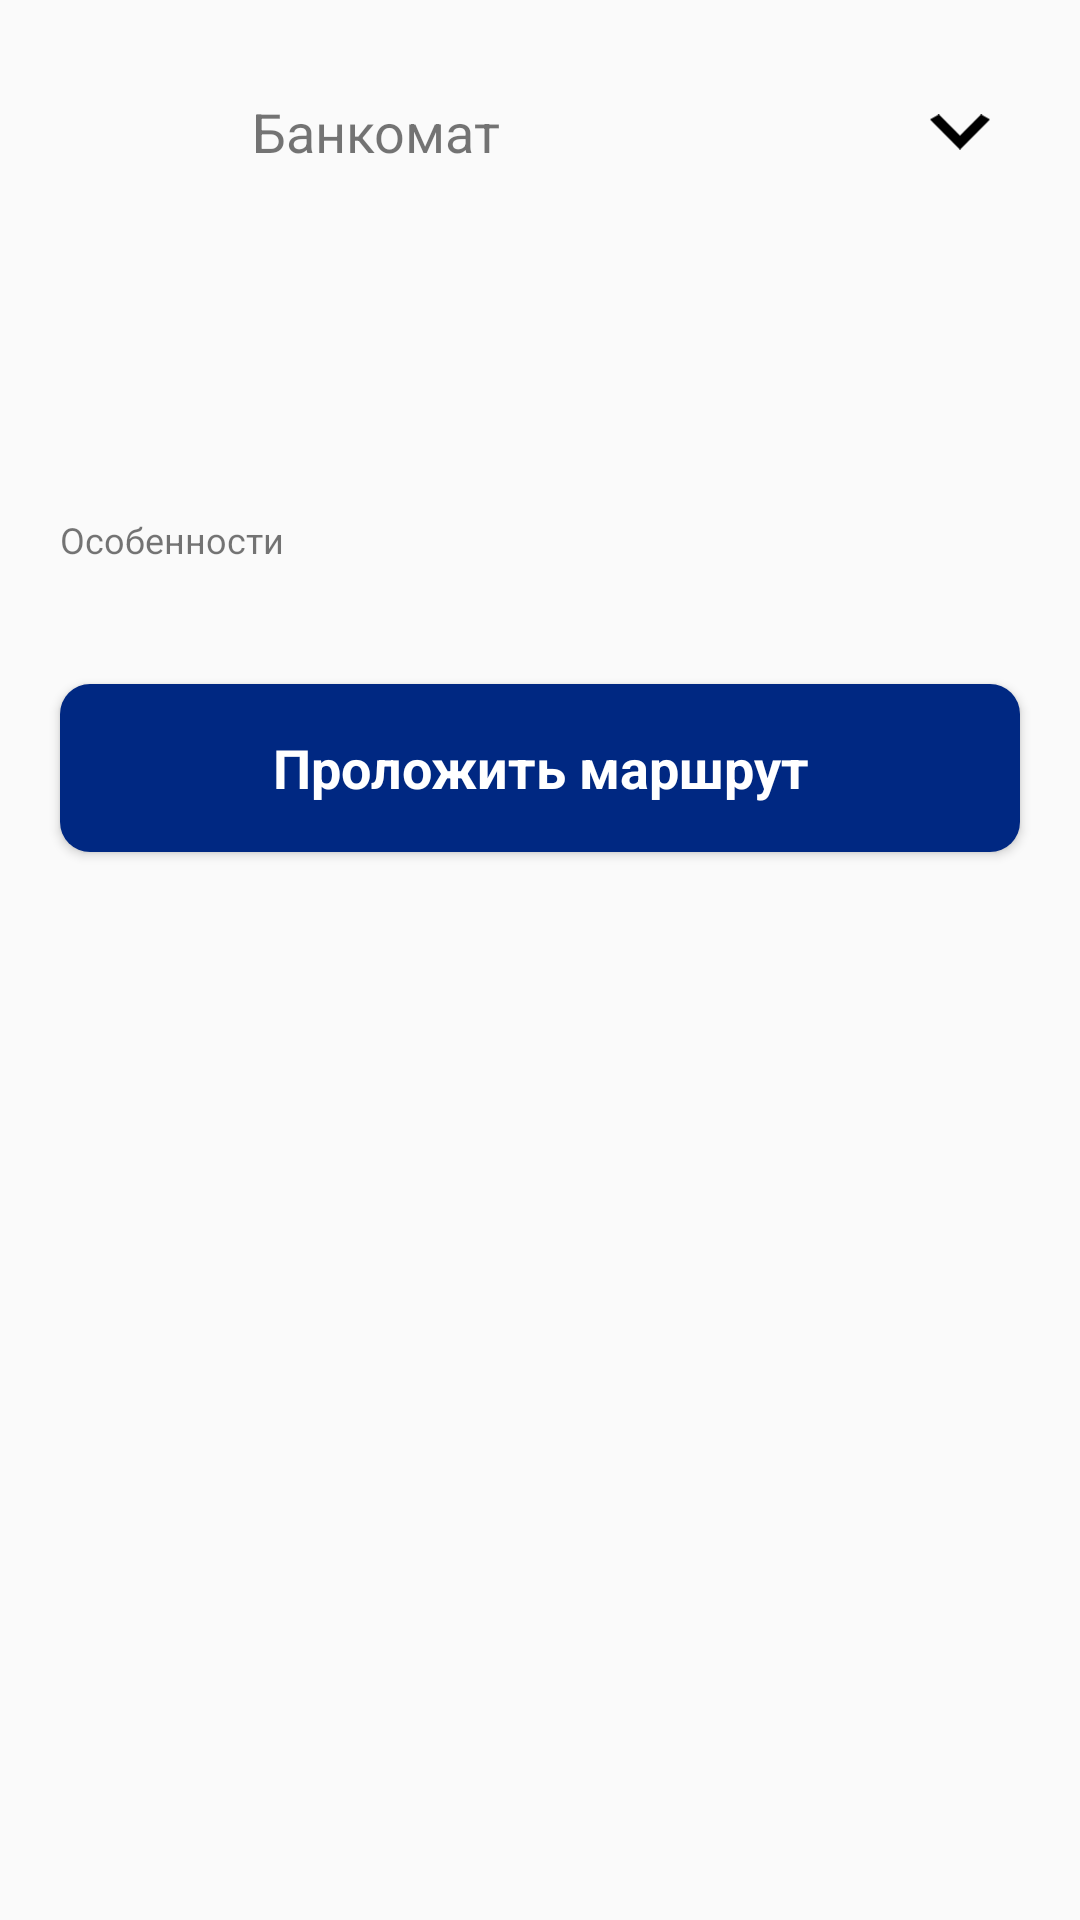

The Android layout XML behind this screen, and the referenced resources:
<!-- AndroidManifest.xml: application theme AppTheme -->
<!-- res/layout/bottom_sheet_atm_info.xml -->
<layout xmlns:android="http://schemas.android.com/apk/res/android">

    <LinearLayout
        android:layout_width="match_parent"
        android:layout_height="wrap_content"
        android:orientation="vertical">

        <RelativeLayout
            android:layout_width="match_parent"
            android:layout_height="wrap_content"
            android:padding="20dp">

            <ImageView
                android:id="@+id/icon"
                android:layout_width="48dp"
                android:layout_height="48dp"
                android:layout_centerVertical="true"
                android:src="@drawable/logo" />

            <TextView
                android:layout_width="wrap_content"
                android:layout_height="wrap_content"
                android:layout_centerVertical="true"
                android:layout_marginStart="16dp"
                android:layout_toEndOf="@id/icon"
                android:text="@string/atm"
                android:textSize="18sp" />

            <ImageView
                android:id="@+id/close_button"
                android:layout_width="40dp"
                android:layout_height="40dp"
                android:layout_alignParentEnd="true"
                android:layout_centerVertical="true"
                android:padding="10dp"
                android:src="@drawable/ic_arrow_down" />
        </RelativeLayout>

        <TextView
            android:id="@+id/address"
            android:layout_width="match_parent"
            android:layout_height="wrap_content"
            android:paddingStart="20dp"
            android:paddingEnd="20dp"
            android:textSize="14sp" />

        <TextView
            android:id="@+id/distance"
            android:layout_width="match_parent"
            android:layout_height="wrap_content"
            android:layout_marginBottom="16dp"
            android:paddingStart="20dp"
            android:paddingEnd="20dp"
            android:textSize="12sp" />

        <TextView
            android:id="@+id/all_days"
            android:layout_width="match_parent"
            android:layout_height="wrap_content"
            android:layout_marginBottom="16dp"
            android:paddingStart="20dp"
            android:paddingEnd="20dp"
            android:textSize="12sp"
            android:textStyle="bold" />

        <TextView
            android:layout_width="match_parent"
            android:layout_height="wrap_content"
            android:layout_marginStart="20dp"
            android:layout_marginEnd="20dp"
            android:layout_marginBottom="10dp"
            android:text="@string/services"
            android:textSize="12sp" />

        <LinearLayout
            android:id="@+id/services"
            android:layout_width="match_parent"
            android:layout_height="wrap_content"
            android:layout_marginStart="20dp"
            android:layout_marginEnd="20dp"
            android:layout_marginBottom="30dp"
            android:orientation="vertical">

            <TextView
                android:id="@+id/wheelchairService"
                android:layout_width="match_parent"
                android:layout_height="wrap_content"
                android:layout_marginStart="20dp"
                android:layout_marginEnd="20dp"
                android:layout_marginBottom="10dp"
                android:text="@string/wheelchairService"
                android:textSize="12sp"
                android:visibility="gone" />

            <TextView
                android:id="@+id/blindService"
                android:layout_width="match_parent"
                android:layout_height="wrap_content"
                android:layout_marginStart="20dp"
                android:layout_marginEnd="20dp"
                android:layout_marginBottom="10dp"
                android:text="@string/blindService"
                android:textSize="12sp"
                android:visibility="gone" />

            <TextView
                android:id="@+id/nfcService"
                android:layout_width="match_parent"
                android:layout_height="wrap_content"
                android:layout_marginStart="20dp"
                android:layout_marginEnd="20dp"
                android:layout_marginBottom="10dp"
                android:text="@string/nfcService"
                android:textSize="12sp"
                android:visibility="gone" />

            <TextView
                android:id="@+id/qrService"
                android:layout_width="match_parent"
                android:layout_height="wrap_content"
                android:layout_marginStart="20dp"
                android:layout_marginEnd="20dp"
                android:layout_marginBottom="10dp"
                android:text="@string/qrService"
                android:textSize="12sp"
                android:visibility="gone" />

            <TextView
                android:id="@+id/supportsUsd"
                android:layout_width="match_parent"
                android:layout_height="wrap_content"
                android:layout_marginStart="20dp"
                android:layout_marginEnd="20dp"
                android:layout_marginBottom="10dp"
                android:text="@string/supportsUsd"
                android:textSize="12sp"
                android:visibility="gone" />

            <TextView
                android:id="@+id/supportsChargeRub"
                android:layout_width="match_parent"
                android:layout_height="wrap_content"
                android:layout_marginStart="20dp"
                android:layout_marginEnd="20dp"
                android:layout_marginBottom="10dp"
                android:text="@string/supportsChargeRub"
                android:textSize="12sp"
                android:visibility="gone" />

            <TextView
                android:id="@+id/supportsEur"
                android:layout_width="match_parent"
                android:layout_height="wrap_content"
                android:layout_marginStart="20dp"
                android:layout_marginEnd="20dp"
                android:layout_marginBottom="10dp"
                android:text="@string/supportsEur"
                android:textSize="12sp"
                android:visibility="gone" />

            <TextView
                android:id="@+id/supportsRub"
                android:layout_width="match_parent"
                android:layout_height="wrap_content"
                android:layout_marginStart="20dp"
                android:layout_marginEnd="20dp"
                android:layout_marginBottom="10dp"
                android:text="@string/supportsRub"
                android:textSize="12sp"
                android:visibility="gone" />

        </LinearLayout>

        <Button
            android:id="@+id/btn_road"
            style="@style/BottomSheetButtonTextStyle"
            android:layout_width="match_parent"
            android:layout_marginBottom="50dp"
            android:text="@string/road" />

    </LinearLayout>
</layout>
<!-- resources referenced by this layout -->
<resources>
  <!-- drawable ic_arrow_down (drawable) -->
  <vector xmlns:android="http://schemas.android.com/apk/res/android"
      android:width="15.322dp"
      android:height="8.943dp"
      android:viewportWidth="15.322"
      android:viewportHeight="8.943">
    <path
        android:fillColor="#FF000000"
        android:pathData="M7.661,8.943 L0,1.282 2.282,0 7.661,5.379 13.04,0l2.282,1.282Z"/>
  </vector>
  <string name="atm">Банкомат</string>
  <string name="blindService">Для незрячих</string>
  <string name="nfcService">NFC для обслуживания банковских карт</string>
  <string name="qrService">Платежи по QR-коду</string>
  <string name="road">Проложить маршрут</string>
  <string name="services">Особенности</string>
  <string name="supportsChargeRub">Поддерживает оплату услуг рублями</string>
  <string name="supportsEur">Банкомат принимает евро</string>
  <string name="supportsRub">Банкомат принимает рубли</string>
  <string name="supportsUsd">Банкомат принимает доллары США</string>
  <string name="wheelchairService">Доступно для маломобильных граждан</string>
  <style name="BottomSheetButtonTextStyle" parent="@style/TextAppearance.AppCompat.Medium">
          <item name="android:layout_width">0dp</item>
          <item name="android:layout_height">@dimen/button_height</item>
          <item name="android:layout_gravity">center_horizontal</item>
          <item name="android:layout_marginStart">20dp</item>
          <item name="android:layout_marginEnd">20dp</item>
          <item name="android:background">@drawable/button</item>
          <item name="android:textAllCaps">false</item>
          <item name="android:textColor">@color/colorButton</item>
          <item name="android:textSize">@dimen/button_text_size</item>
          <item name="android:textStyle">bold</item>
      </style>
  <style name="AppTheme" parent="Theme.MaterialComponents.Light.NoActionBar.Bridge">
          <item name="colorPrimary">@color/colorPrimary</item>
          <item name="colorPrimaryDark">@color/colorPrimaryDark</item>
          <item name="colorAccent">@color/colorButtonBackground</item>
          <item name="android:forceDarkAllowed" tools:targetApi="q">false</item>
          <item name="bottomSheetDialogTheme">@style/AppBottomSheetDialogTheme</item>
      </style>
  <dimen name="button_height">56dp</dimen>
  <!-- drawable button (drawable) -->
  <?xml version="1.0" encoding="utf-8"?>
  <selector xmlns:android="http://schemas.android.com/apk/res/android">
      <item>
          <shape android:shape="rectangle">
              <solid android:color="@color/colorVtb" />
              <corners android:radius="@dimen/button_radius" />
          </shape>
      </item>
  </selector>
  <color name="colorButton">@android:color/white</color>
  <dimen name="button_text_size">18sp</dimen>
  <color name="colorPrimary">@android:color/black</color>
  <color name="colorPrimaryDark">#00574B</color>
  <color name="colorButtonBackground">#73f2ff</color>
  <style name="AppBottomSheetDialogTheme" parent="Theme.Design.Light.BottomSheetDialog">
          <item name="bottomSheetStyle">@style/AppModalStyle</item>
      </style>
  <color name="colorVtb">#002882</color>
  <dimen name="button_radius">10dp</dimen>
  <style name="AppModalStyle" parent="Widget.Design.BottomSheet.Modal">
          <item name="android:background">@drawable/bottom_sheet_background</item>
      </style>
  <!-- drawable bottom_sheet_background (drawable) -->
  <shape xmlns:android="http://schemas.android.com/apk/res/android">
      <corners android:topLeftRadius="20dp"
          android:topRightRadius="20dp"/>
      <solid android:color="@color/colorWhite" />
  </shape>
  <color name="colorWhite">@android:color/white</color>
</resources>
